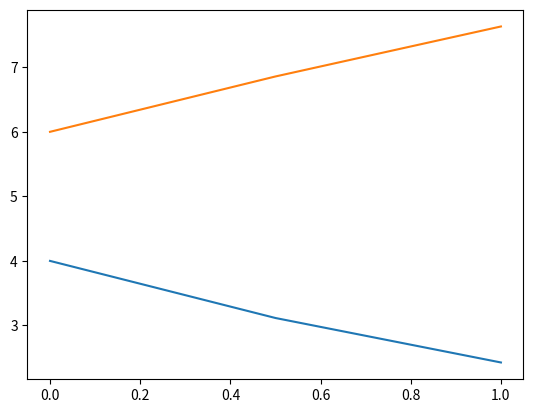

Generate this figure with matplotlib:
import numpy as np
import matplotlib.pyplot as plt


class RK4():
    '''
    Implementação do RK4 clássico
    '''
    def __init__(self, func, step, x0, y0):
        self.func = func #espera funcao de x e y
        self.step = step #assume step fixo
        self.x0 = x0 #vetor da variavel independente
        self.y0 = y0 #vetor da variavel dependente


    def compute_step(self, x, y):

        #calcula constantes seguindo RK4 classico
        k1 = self.func(x, y)

        k2 = self.func(x + self.step/2, y + self.step/2 * k1)

        k3 = self.func(x + self.step/2, y + self.step/2 * k2)

        k4 = self.func(x + self.step, y + self.step * k3)

        return y + self.step/6 * (k1 + 2 * k2 + 2 * k3 + k4)

    def solve(self, length):

        #formato do vetor: vec_y[instante, variavel]
        vec_y = np.zeros(shape=(length, self.y0.shape[0]))
        vec_y[0, :] = self.y0

        vec_x = np.zeros(shape=(length,))
        vec_x[0] = self.x0

        for i in range(0, length-1, 1):

            vec_y[i + 1, :] = self.compute_step(vec_x[i], vec_y[i, :])
            vec_x[i + 1] = vec_x[i] + self.step

        return vec_x, vec_y



if __name__ == '__main__':

    def f(x, y):
        return np.array([
            -0.5*y[0],
            4 - 0.3*y[1] - 0.1*y[0]
        ])

    x0 = 0
    y0 = np.array([4, 6])
    h = 0.5

    runge = RK4(f, h, x0, y0)
    x, y = runge.solve(3)

    plt.plot(x, y[:, 0])
    plt.plot(x, y[:, 1])
    plt.show()




